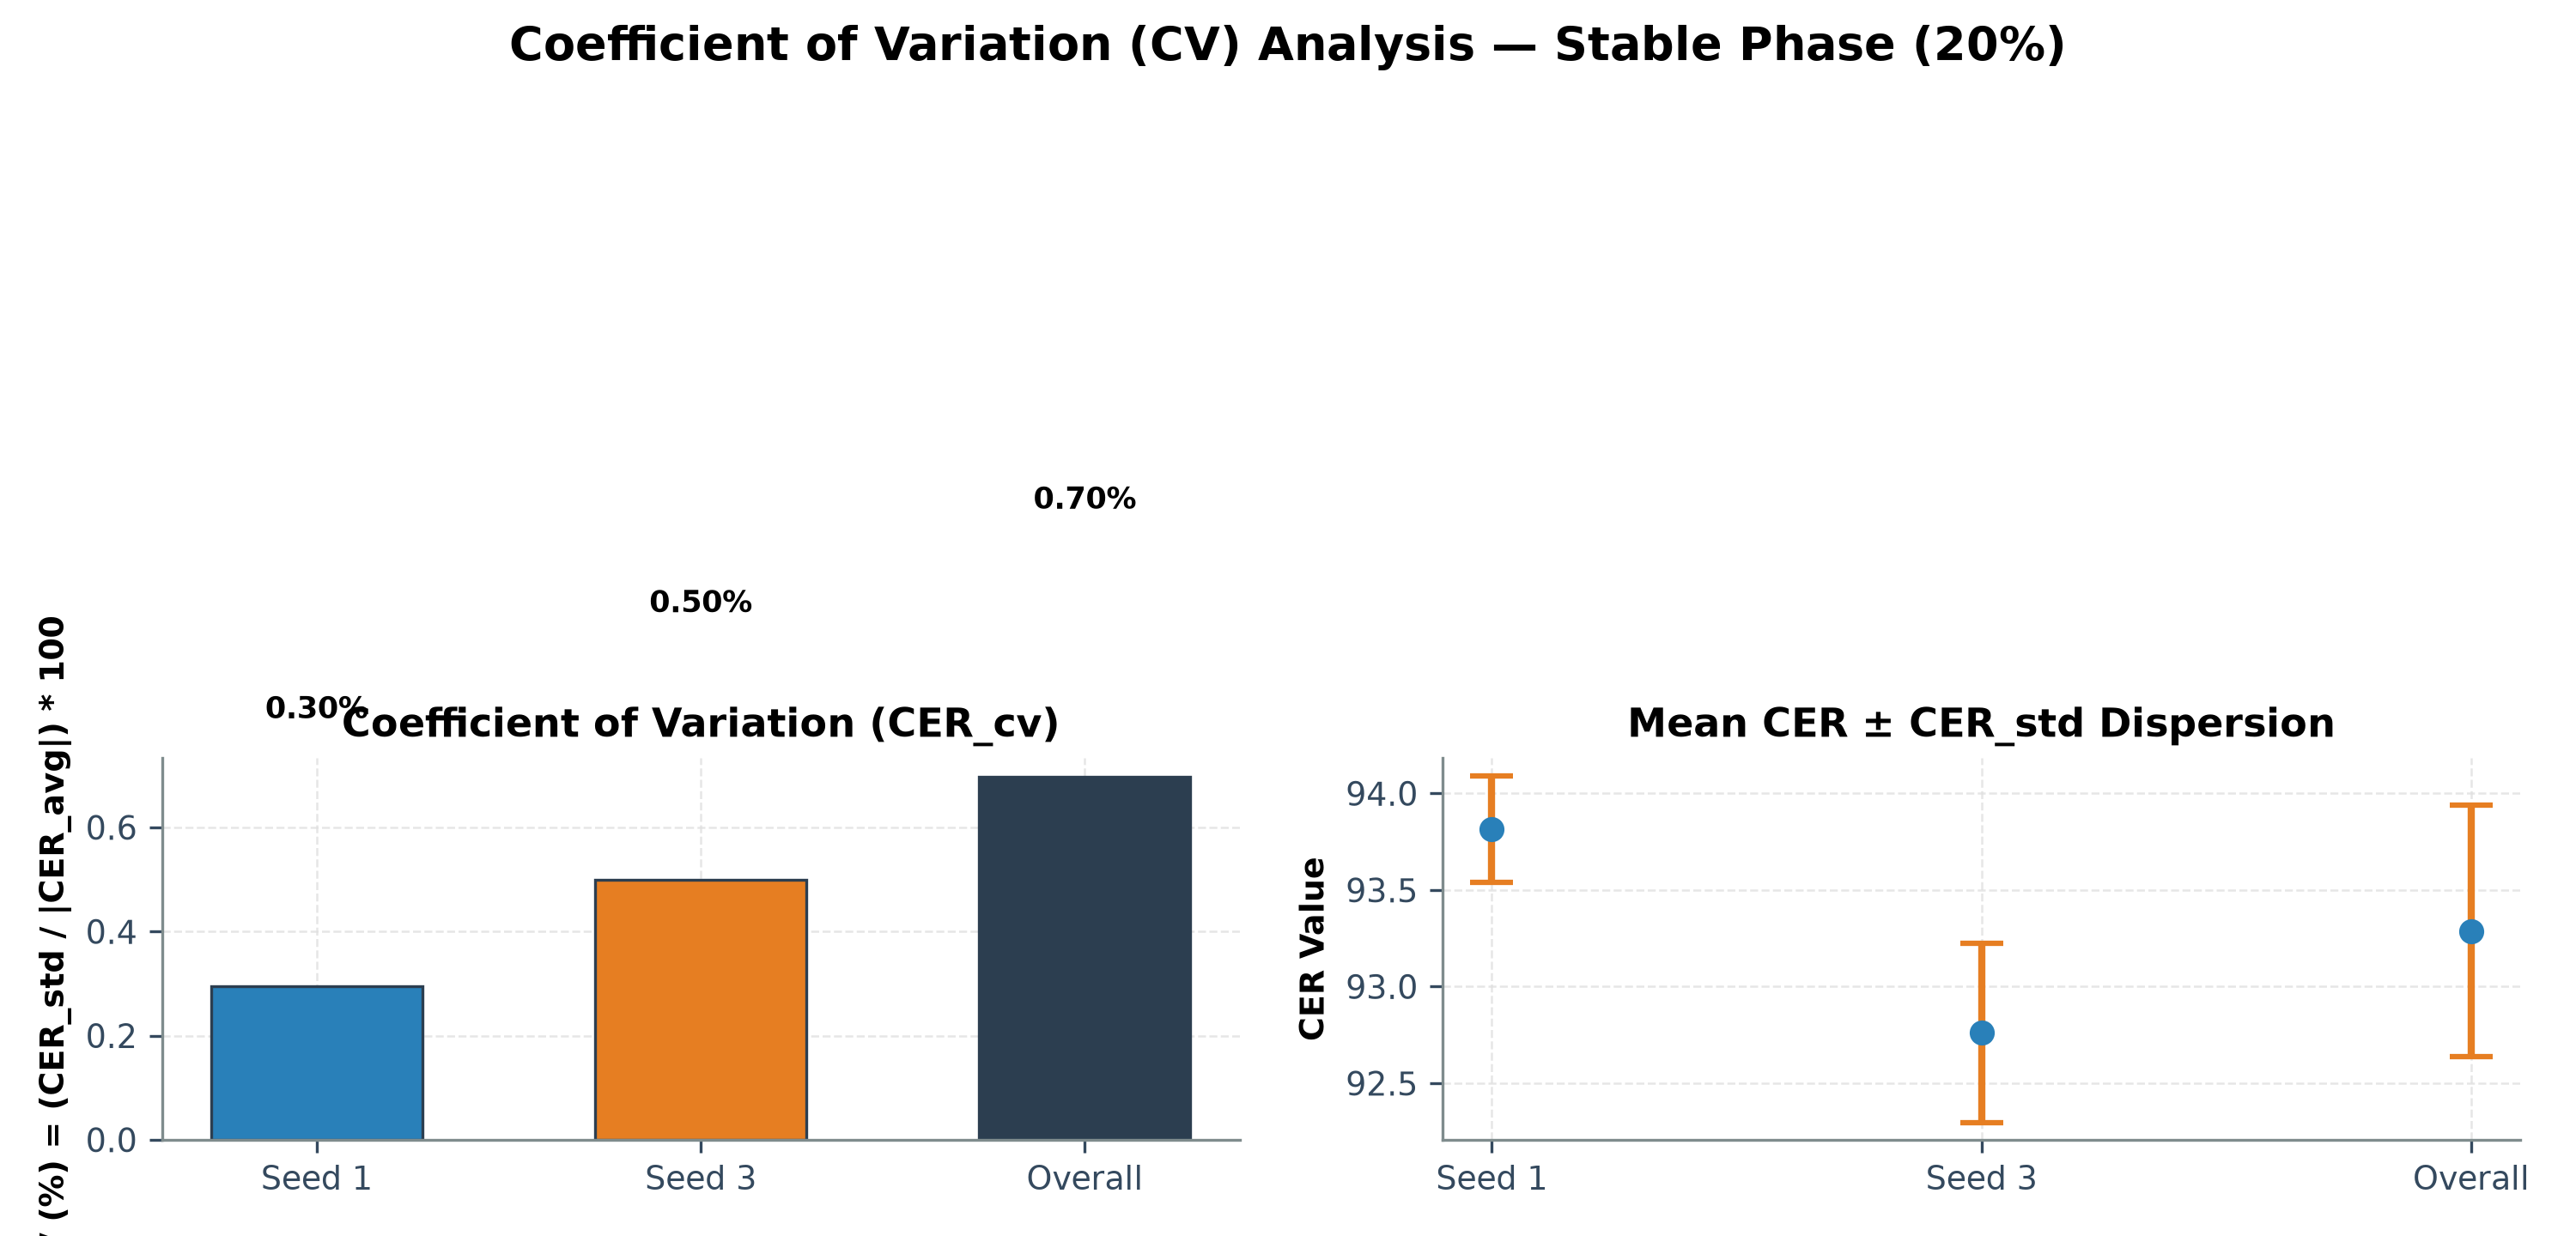

The table this chart was drawn from, first rows:
seed, N_episodes, CER_avg, CER_std, abs_CER_avg, CER_cv_percent
1, 40, 93.81, 0.2771, 93.81, 0.2954
3, 40, 92.76, 0.463, 92.76, 0.4992
Overall (Combined), 80, 93.29, 0.651, 93.29, 0.6979
